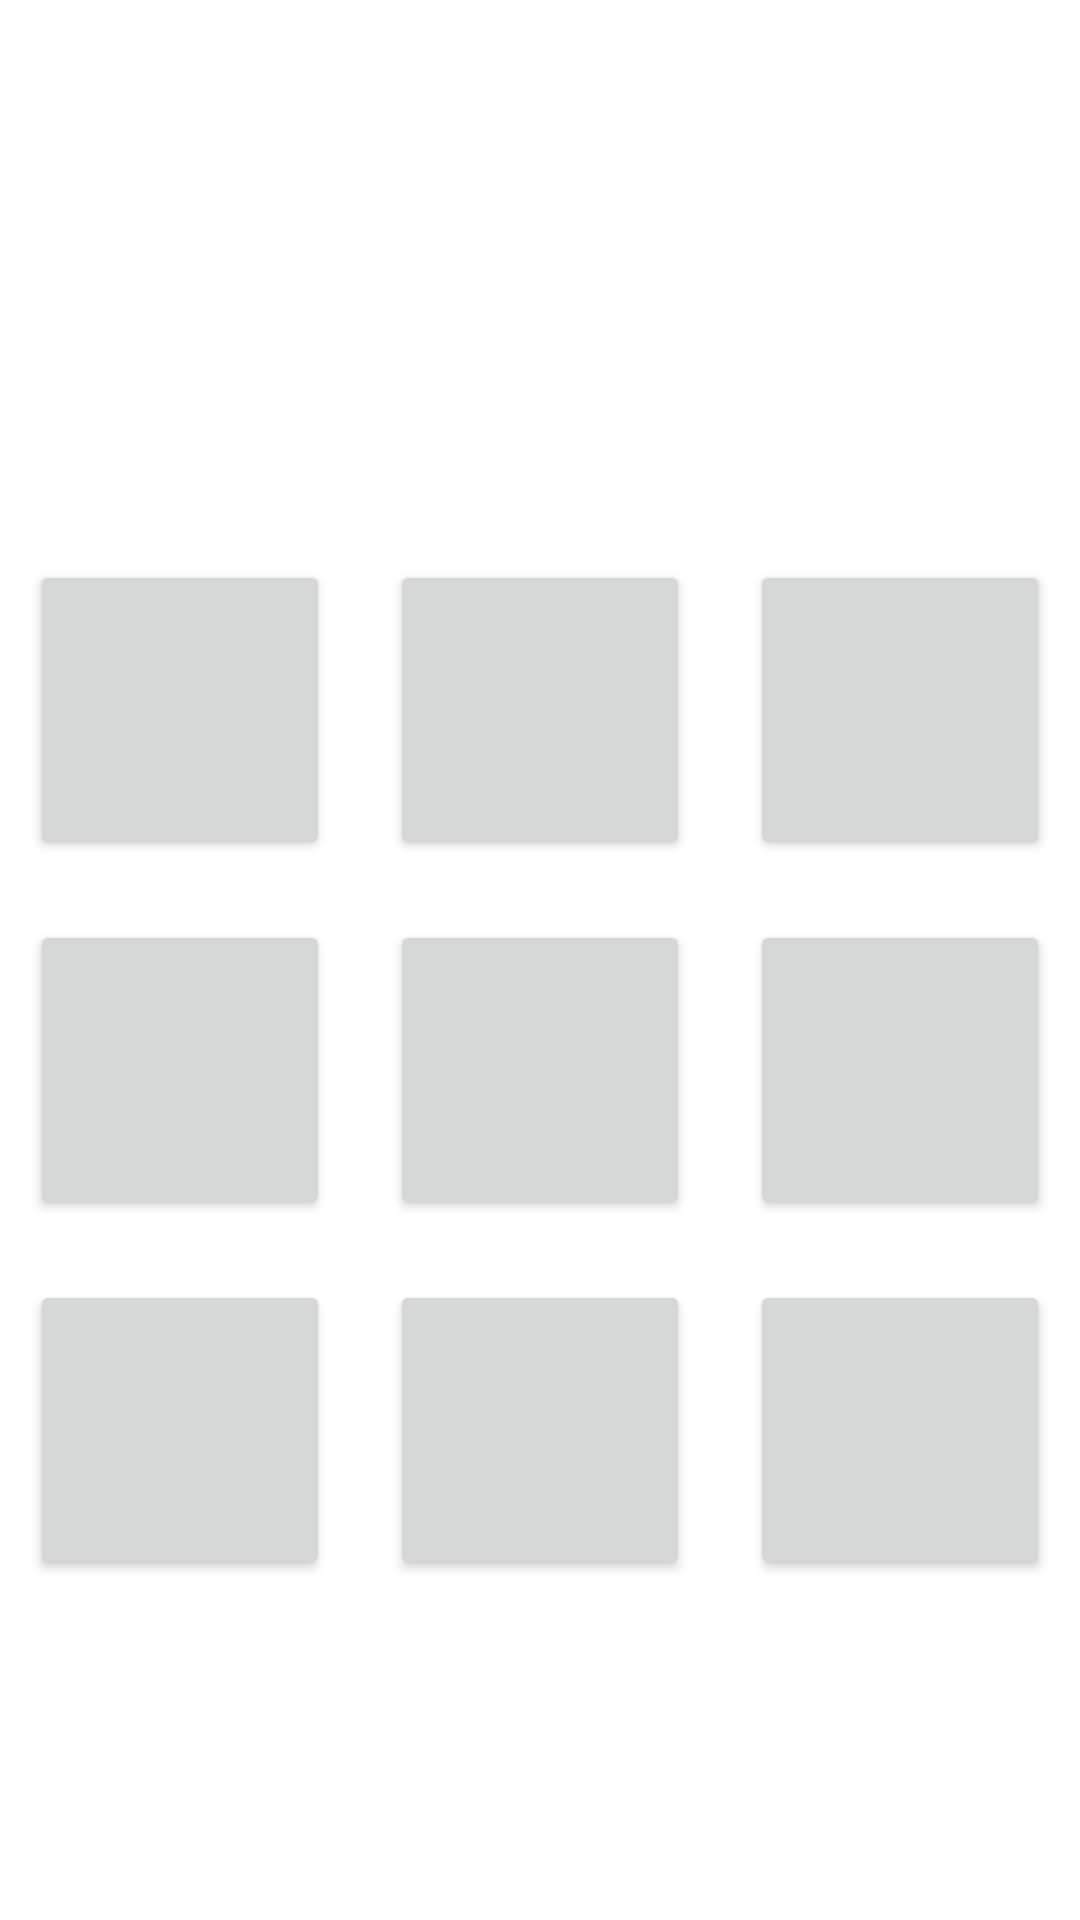

Here is an Android app screen rendered from its layout file. Give the layout XML and the strings, colors and styles it references.
<!-- AndroidManifest.xml: application theme Theme.KAIRemoteControlSignalR -->
<!-- res/layout/fragment_button.xml -->
<?xml version="1.0" encoding="utf-8"?>
<LinearLayout xmlns:android="http://schemas.android.com/apk/res/android"
    android:layout_width="match_parent"
    android:layout_height="match_parent"
    android:layout_gravity="center"
    android:gravity="center"

    android:orientation="vertical">

    <LinearLayout
        android:layout_width="match_parent"
        android:layout_height="wrap_content"
        android:layout_gravity="center"
        android:orientation="vertical">

        <TextView
            android:layout_width="wrap_content"
            android:layout_height="wrap_content"
            android:textSize="40sp"
            android:layout_margin="10dp"
            android:id="@+id/monitor_num_tv"
            android:gravity="center"
            android:textColor="@color/white"
            android:layout_weight="1"
            android:layout_gravity="center"
            android:textStyle="bold"/>

    </LinearLayout>

    <LinearLayout
        android:layout_width="match_parent"
        android:layout_height="wrap_content"
        android:layout_gravity="center"
        android:orientation="horizontal"
        android:weightSum="3">

        <Button
            android:id="@+id/button1"
            android:layout_width="0dp"
            android:layout_height="100dp"
            android:layout_margin="10dp"
            android:autoSizeTextType="uniform"
            android:layout_weight="1" />

        <Button
            android:id="@+id/button2"
            android:layout_width="0dp"
            android:layout_height="100dp"
            android:layout_margin="10dp"
            android:autoSizeTextType="uniform"
            android:layout_weight="1" />

        <Button
            android:id="@+id/button3"
            android:layout_width="0dp"
            android:layout_height="100dp"
            android:layout_margin="10dp"
            android:autoSizeTextType="uniform"
            android:layout_weight="1" />

    </LinearLayout>

    <LinearLayout
        android:layout_width="match_parent"
        android:layout_height="wrap_content"
        android:layout_gravity="center"
        android:orientation="horizontal"
        android:weightSum="3">

        <Button
            android:id="@+id/button4"
            android:layout_width="0dp"
            android:layout_height="100dp"
            android:layout_margin="10dp"
            android:autoSizeTextType="uniform"
            android:layout_weight="1" />

        <Button
            android:id="@+id/button5"
            android:layout_width="0dp"
            android:layout_height="100dp"
            android:layout_margin="10dp"
            android:autoSizeTextType="uniform"
            android:layout_weight="1" />

        <Button
            android:id="@+id/button6"
            android:layout_width="0dp"
            android:layout_height="100dp"
            android:layout_margin="10dp"
            android:autoSizeTextType="uniform"
            android:layout_weight="1" />

    </LinearLayout>

    <LinearLayout
        android:layout_width="match_parent"
        android:layout_height="wrap_content"
        android:layout_gravity="center"
        android:orientation="horizontal"
        android:weightSum="3">

        <Button
            android:id="@+id/button7"
            android:layout_width="0dp"
            android:layout_height="100dp"
            android:layout_margin="10dp"
            android:autoSizeTextType="uniform"
            android:layout_weight="1" />

        <Button
            android:id="@+id/button8"
            android:layout_width="0dp"
            android:layout_height="100dp"
            android:layout_margin="10dp"
            android:autoSizeTextType="uniform"
            android:layout_weight="1" />

        <Button
            android:id="@+id/button9"
            android:layout_width="0dp"
            android:layout_height="100dp"
            android:layout_margin="10dp"
            android:autoSizeTextType="uniform"
            android:layout_weight="1" />

    </LinearLayout>
</LinearLayout>
<!-- resources referenced by this layout -->
<resources>
  <style name="Theme.KAIRemoteControlSignalR" parent="Theme.MaterialComponents.DayNight.DarkActionBar">
          
          <item name="colorPrimary">@color/purple_500</item>
          <item name="colorPrimaryVariant">@color/purple_700</item>
          <item name="colorOnPrimary">@color/white</item>
          
          <item name="colorSecondary">@color/teal_200</item>
          <item name="colorSecondaryVariant">@color/teal_700</item>
          <item name="colorOnSecondary">@color/black</item>
          
          <item name="android:statusBarColor" tools:targetApi="l">?attr/colorPrimaryVariant</item>
          
      </style>
  <!-- not gathered from this repository: default colours our renderer supplied (Android Studio template values) -->
  <color name="purple_500">#FF6200EE</color>
  <color name="purple_700">#FF3700B3</color>
  <color name="teal_200">#FF03DAC5</color>
  <color name="teal_700">#FF018786</color>
  <color name="black">#FF000000</color>
  <color name="white">#FFFFFFFF</color>
</resources>
